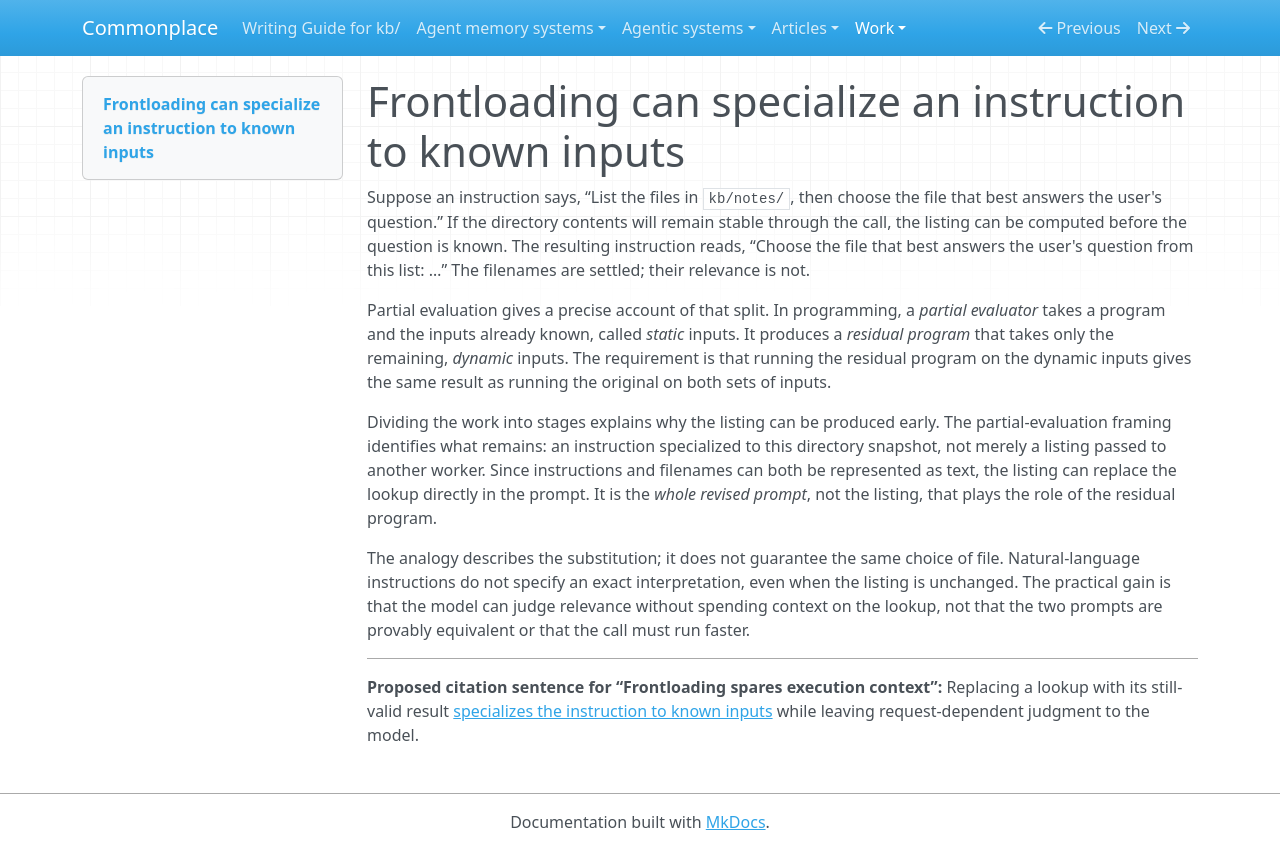

repository: zby/commonplace · page: work/note-extraction-trials/drafts/B1/index.html · generator: mkdocs

# Frontloading can specialize an instruction to known inputs

Suppose an instruction says, “List the files in `kb/notes/`, then choose the file that best answers the user's question.” If the directory contents will remain stable through the call, the listing can be computed before the question is known. The resulting instruction reads, “Choose the file that best answers the user's question from this list: …” The filenames are settled; their relevance is not.

Partial evaluation gives a precise account of that split. In programming, a *partial evaluator* takes a program and the inputs already known, called *static* inputs. It produces a *residual program* that takes only the remaining, *dynamic* inputs. The requirement is that running the residual program on the dynamic inputs gives the same result as running the original on both sets of inputs.

Dividing the work into stages explains why the listing can be produced early. The partial-evaluation framing identifies what remains: an instruction specialized to this directory snapshot, not merely a listing passed to another worker. Since instructions and filenames can both be represented as text, the listing can replace the lookup directly in the prompt. It is the *whole revised prompt*, not the listing, that plays the role of the residual program.

The analogy describes the substitution; it does not guarantee the same choice of file. Natural-language instructions do not specify an exact interpretation, even when the listing is unchanged. The practical gain is that the model can judge relevance without spending context on the lookup, not that the two prompts are provably equivalent or that the call must run faster.

---

**Proposed citation sentence for “Frontloading spares execution context”:** Replacing a lookup with its still-valid result [specializes the instruction to known inputs](./B1.md) while leaving request-dependent judgment to the model.
